The GitHub repository Kaumarya/lung-cancer-detection contains a labelled image folder "lung_images" with 4 categories: adenocarcinoma, large cell carcinoma, normal, squamous cell carcinoma. Examples follow, each with its label.

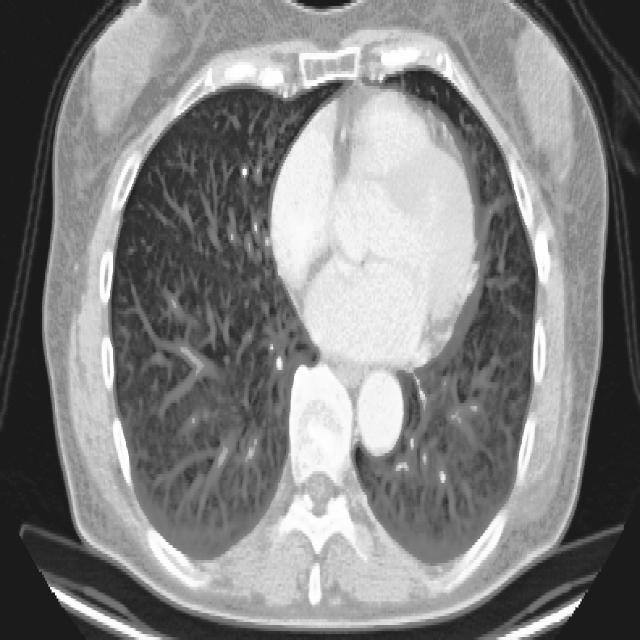
Label: large cell carcinoma

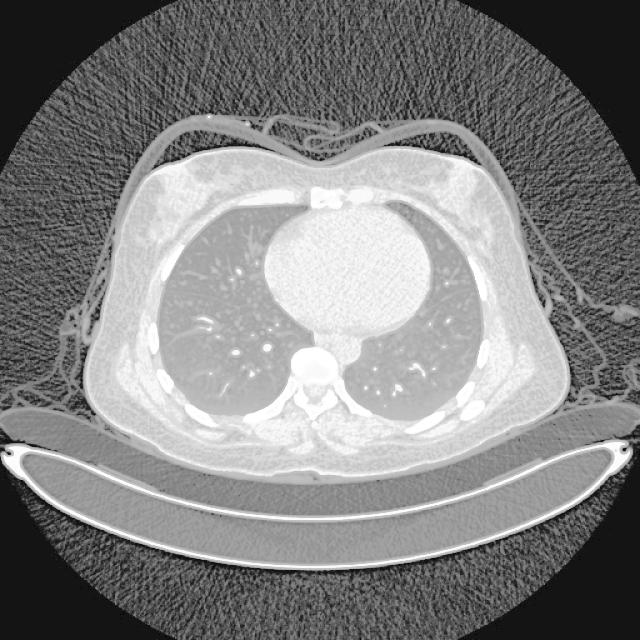
Label: adenocarcinoma

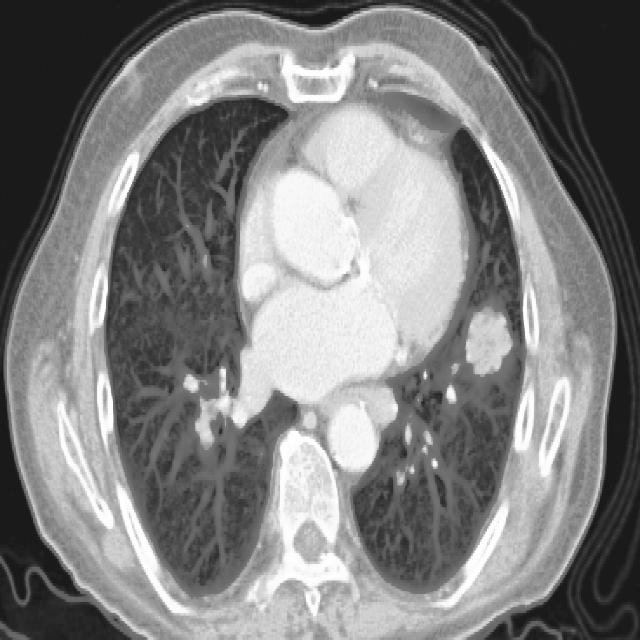
Label: squamous cell carcinoma

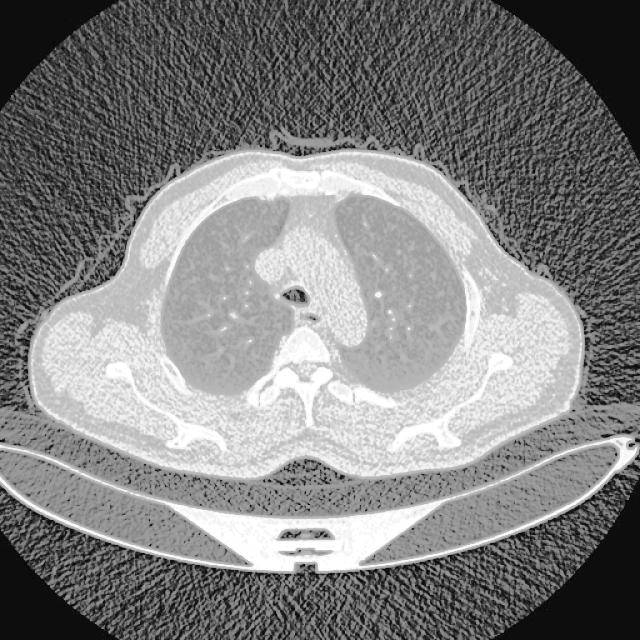
Label: normal

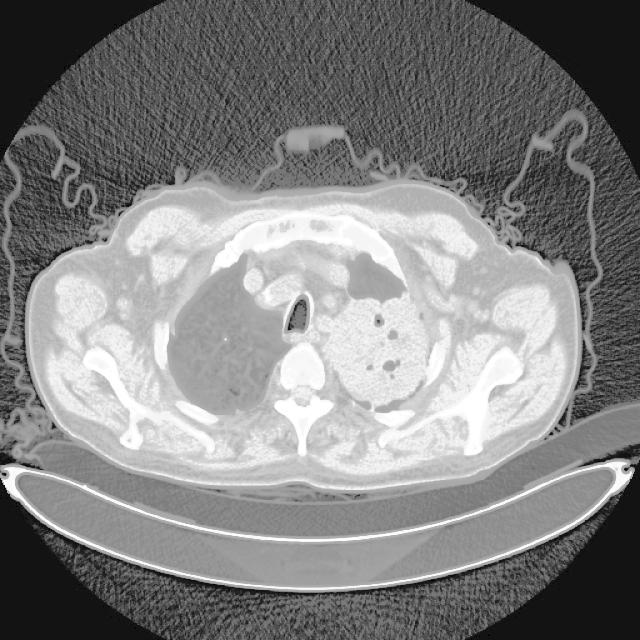
Label: adenocarcinoma

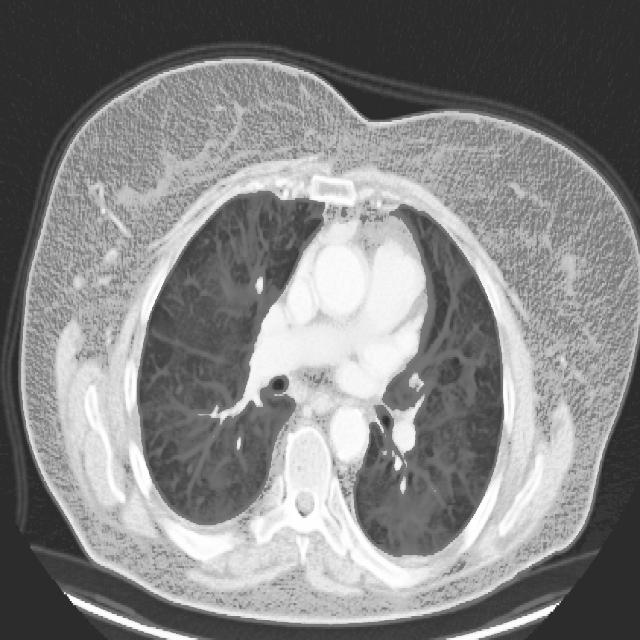
Label: squamous cell carcinoma
